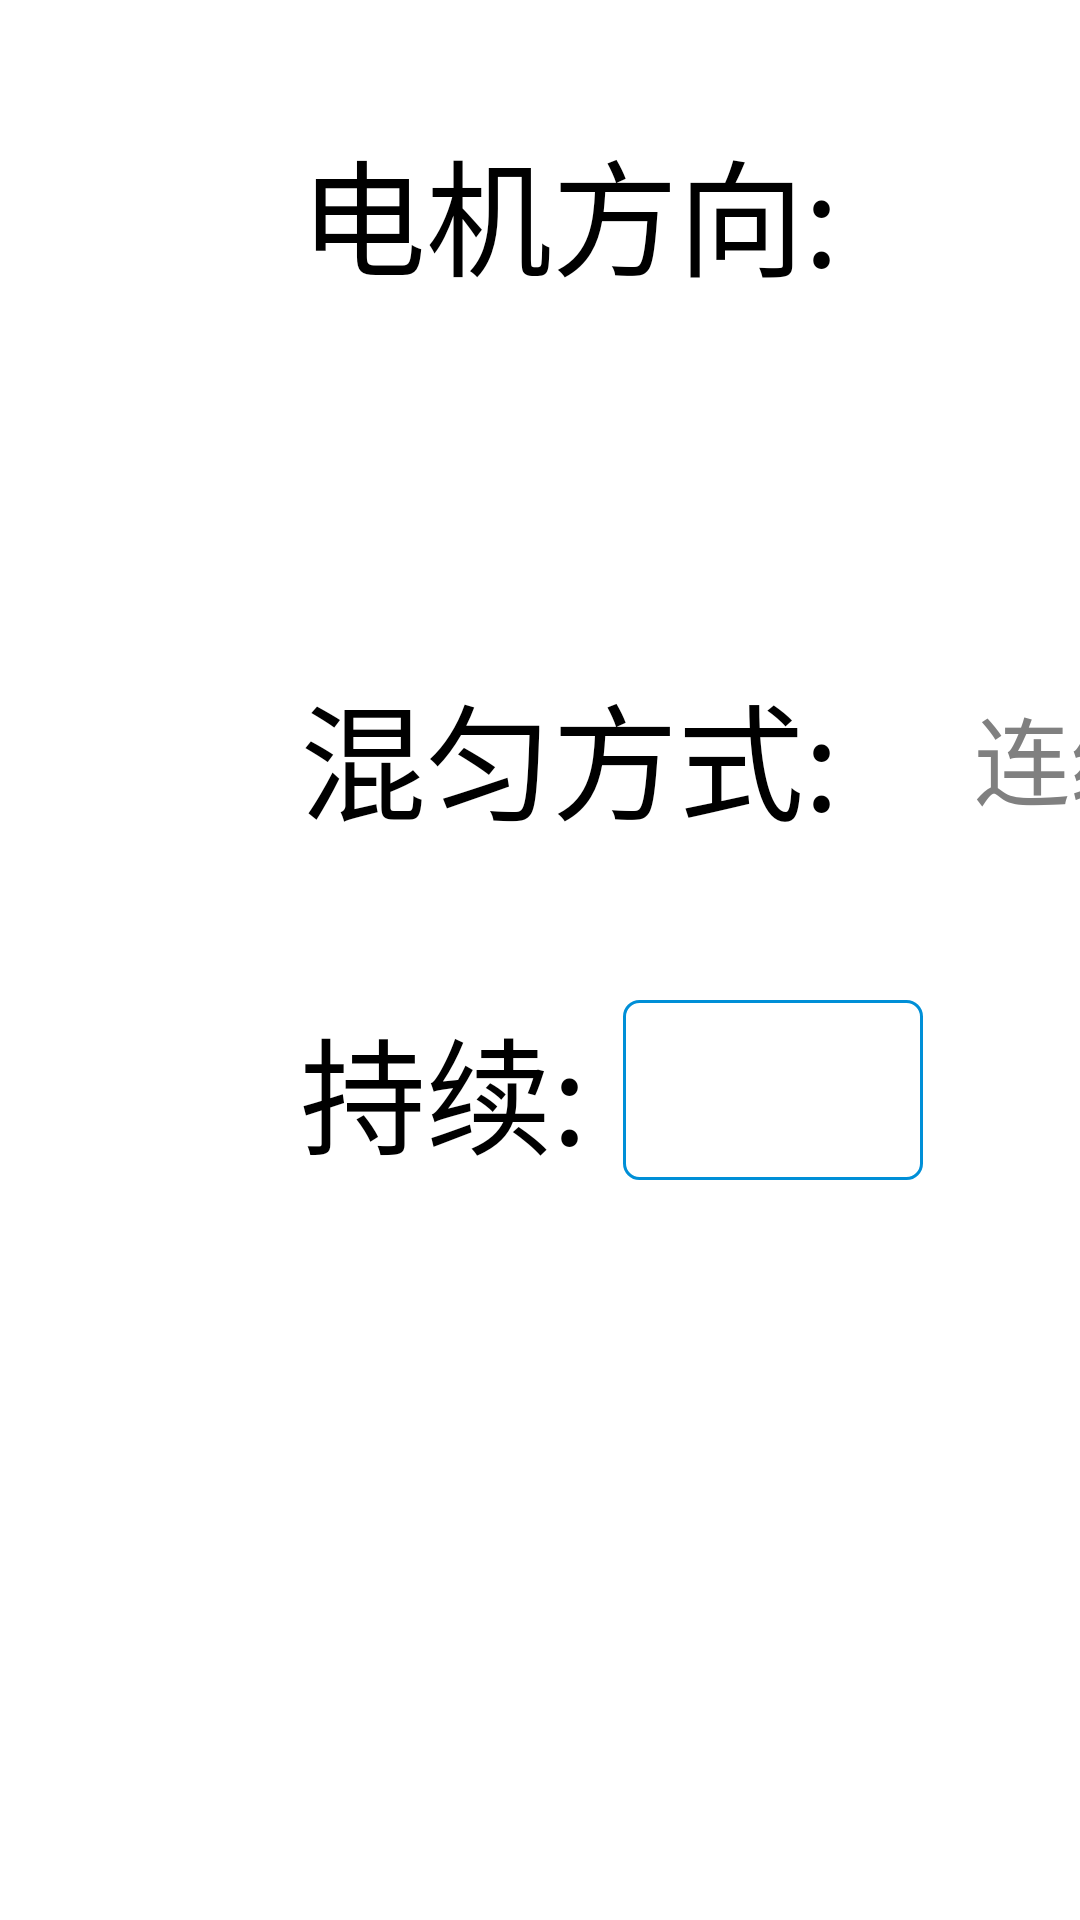

Write the Android layout XML for this screen, with the resource values it uses.
<!-- AndroidManifest.xml: application theme AppTheme -->
<!-- res/layout/senior_dialog_vp_layout_mix_module.xml -->
<?xml version="1.0" encoding="utf-8"?>
<androidx.constraintlayout.widget.ConstraintLayout xmlns:android="http://schemas.android.com/apk/res/android"
    android:layout_width="match_parent"
    android:layout_height="match_parent"
    xmlns:app="http://schemas.android.com/apk/res-auto"
    xmlns:tools="http://schemas.android.com/tools">


    <TextView
        android:id="@+id/tvmd"
        android:textSize="@dimen/sp_42"
        android:text="@string/motordirection"
        android:textColor="@color/black"
        app:layout_constraintLeft_toLeftOf="parent"
        android:layout_marginLeft="@dimen/dip_100"
        app:layout_constraintTop_toTopOf="parent"
        android:layout_marginTop="@dimen/dip_40"
        android:layout_width="wrap_content"
        android:layout_height="wrap_content"
        tools:ignore="MissingConstraints">

    </TextView>

    <androidx.recyclerview.widget.RecyclerView
        android:id="@+id/rv_directionlist"
        app:layout_constraintTop_toTopOf="@+id/tvmd"
        android:layout_width="wrap_content"
        app:layout_constraintLeft_toRightOf="@+id/tvmd"
        android:layout_marginLeft="@dimen/dip_25"
        android:layout_height="wrap_content"
        tools:ignore="MissingConstraints">

    </androidx.recyclerview.widget.RecyclerView>
    <TextView
        android:id="@+id/tvte"
        android:textSize="@dimen/sp_42"
        android:text="@string/mixingmode"
        android:textColor="@color/black"
        app:layout_constraintLeft_toLeftOf="parent"
        android:layout_marginLeft="@dimen/dip_100"
        app:layout_constraintTop_toBottomOf="@+id/tvmd"
        android:layout_marginTop="@dimen/dip_120"
        android:layout_width="wrap_content"
        android:layout_height="wrap_content"
        tools:ignore="MissingConstraints">

    </TextView>



    <LinearLayout
        android:id="@+id/mll_continuity"
        android:layout_width="wrap_content"
        android:orientation="horizontal"
        app:layout_constraintLeft_toRightOf="@+id/tvte"
        app:layout_constraintTop_toTopOf="@+id/tvte"
        app:layout_constraintBottom_toBottomOf="@+id/tvte"
        android:layout_marginLeft="@dimen/dip_25"
        android:gravity="center_vertical"
        android:layout_height="@dimen/dip_60"
        tools:ignore="MissingConstraints">


        <TextView
            android:id="@+id/tv_content"
            android:textSize="@dimen/sp_32"
            android:enabled="false"
            android:textColor="@color/gray"
            android:text="@string/continuity"
            android:layout_marginRight="@dimen/dip_20"
            android:layout_marginLeft="@dimen/dip_20"
            android:layout_width="wrap_content"
            android:layout_height="wrap_content">

        </TextView>


    </LinearLayout>

    <LinearLayout
        android:id="@+id/mll_intermission"
        android:layout_width="wrap_content"
        android:orientation="horizontal"
        app:layout_constraintLeft_toRightOf="@+id/mll_continuity"
        app:layout_constraintTop_toTopOf="@+id/tvte"
        app:layout_constraintBottom_toBottomOf="@+id/tvte"
        android:layout_marginLeft="@dimen/dip_25"
        android:gravity="center_vertical"
        android:layout_height="@dimen/dip_60"
        tools:ignore="MissingConstraints">
        <TextView
            android:id="@+id/tv_ustomContent"
            android:textSize="@dimen/sp_32"
            android:textColor="@color/gray"
            android:text="@string/intermission"
            android:layout_marginRight="@dimen/dip_20"
            android:layout_marginLeft="@dimen/dip_20"
            android:layout_width="wrap_content"
            android:layout_height="wrap_content">
        </TextView>
    </LinearLayout>


    <TextView
        android:id="@+id/tvcon"
        android:textSize="@dimen/sp_42"
        android:text="@string/continued"
        android:textColor="@color/black"
        app:layout_constraintLeft_toLeftOf="parent"
        android:layout_marginLeft="@dimen/dip_100"
        app:layout_constraintTop_toBottomOf="@+id/tvte"
        android:layout_marginTop="@dimen/dip_50"
        android:layout_width="wrap_content"
        android:layout_height="wrap_content"
        tools:ignore="MissingConstraints">

    </TextView>


    <Button
        android:id="@+id/tvConTime"
        android:textSize="@dimen/sp_30"
        android:text=""
        android:paddingLeft="@dimen/dip_50"
        android:paddingRight="@dimen/dip_50"
        android:background="@drawable/btn_click_shape"
        app:layout_constraintTop_toTopOf="@+id/tvcon"
        app:layout_constraintLeft_toRightOf="@+id/tvcon"
        app:layout_constraintBottom_toBottomOf="@+id/tvcon"
        android:textColor="@color/black"
        android:textStyle="bold"
        android:layout_width="wrap_content"
        android:layout_marginLeft="@dimen/dip_12"
        android:layout_height="@dimen/dip_60"
        tools:ignore="MissingConstraints" />

    <TextView
        android:id="@+id/tvint"
        android:textSize="@dimen/sp_42"
        android:text="@string/interval"
        android:textColor="@color/black"
        app:layout_constraintLeft_toLeftOf="parent"
        android:layout_marginLeft="@dimen/dip_500"
        app:layout_constraintTop_toBottomOf="@+id/tvte"
        android:layout_marginTop="@dimen/dip_50"
        android:layout_width="wrap_content"
        android:layout_height="wrap_content"
        tools:ignore="MissingConstraints">

    </TextView>


    <Button
        android:id="@+id/tvintTime"
        android:textSize="@dimen/sp_30"
        android:text=""
        android:paddingLeft="@dimen/dip_50"
        android:paddingRight="@dimen/dip_50"
        app:layout_constraintTop_toTopOf="@+id/tvint"
        app:layout_constraintLeft_toRightOf="@+id/tvint"
        app:layout_constraintBottom_toBottomOf="@+id/tvint"
        android:textColor="@color/black"
        android:textStyle="bold"
        android:layout_width="wrap_content"
        android:layout_marginLeft="@dimen/dip_12"
        android:background="@drawable/btn_click_shape"
        android:layout_height="@dimen/dip_60"
        tools:ignore="MissingConstraints" />
</androidx.constraintlayout.widget.ConstraintLayout>
<!-- resources referenced by this layout -->
<resources>
  <color name="black">#FF000000</color>
  <color name="gray">#808080</color>
  <dimen name="dip_100">100dp</dimen>
  <dimen name="dip_12">12dp</dimen>
  <dimen name="dip_120">120dp</dimen>
  <dimen name="dip_20">20dp</dimen>
  <dimen name="dip_25">25dp</dimen>
  <dimen name="dip_40">40dp</dimen>
  <dimen name="dip_50">50dp</dimen>
  <dimen name="dip_500">500dp</dimen>
  <dimen name="dip_60">60dp</dimen>
  <dimen name="sp_30">30sp</dimen>
  <dimen name="sp_32">32sp</dimen>
  <dimen name="sp_42">42sp</dimen>
  <!-- drawable btn_click_shape (drawable) -->
  <?xml version="1.0" encoding="utf-8"?>
  <shape xmlns:android="http://schemas.android.com/apk/res/android">
  
      <stroke android:color="@color/app_bg" android:width="1dp"></stroke>
      <corners android:radius="@dimen/dip_5"></corners>
  
  </shape>
  <string name="continued">持续:</string>
  <string name="continuity">连续</string>
  <string name="intermission">间歇</string>
  <string name="interval">间隔:</string>
  <string name="mixingmode">混匀方式:</string>
  <string name="motordirection">电机方向:</string>
  <style name="AppTheme" parent="Theme.AppCompat.Light.NoActionBar">
          
          <item name="colorPrimary">@color/colorPrimary</item>
          <item name="colorPrimaryDark">@color/colorPrimaryDark</item>
          <item name="colorAccent">@color/colorAccent</item>
          <item name="android:windowIsTranslucent">false</item>
          <item name="android:windowNoTitle">true</item>
          <item name="android:windowActionBar">true</item>
          
          <item name="android:windowFullscreen">true</item>
          <item name="android:windowBackground">@android:color/transparent</item>
      </style>
  <color name="app_bg">#008FD7</color>
  <dimen name="dip_5">5dp</dimen>
  <color name="colorPrimary">#008577</color>
  <color name="colorPrimaryDark">#00574B</color>
  <color name="colorAccent">#D81B60</color>
</resources>
